Labelled photos from "Fabgaurd-AI", an image-classification folder in adarshshkla/Fabgaurd-AI. The possible labels are: bridge defect, crack, delamination, gap, good - no defect, open circuit defect, particle contamination, polishing defect, random defect, short circuit defect, via defect, void defect.

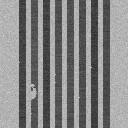
Label: gap

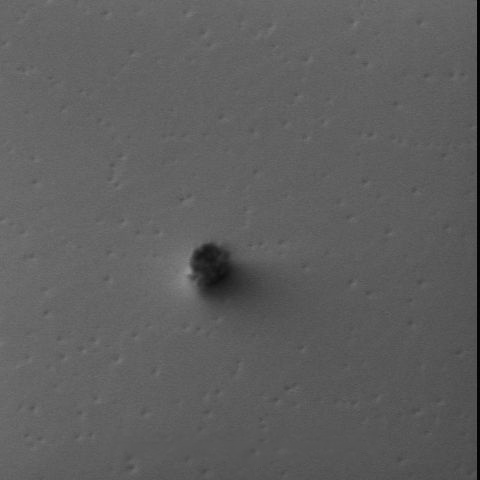
Label: particle contamination

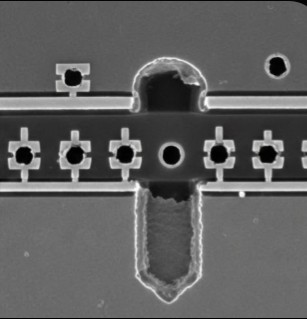
Label: via defect

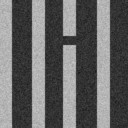
Label: open circuit defect

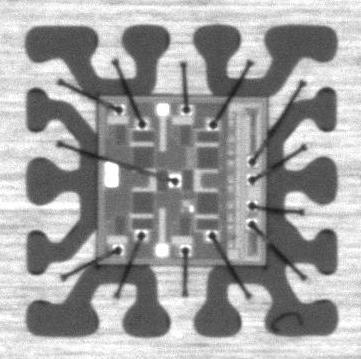
Label: short circuit defect

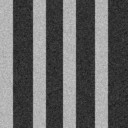
Label: good - no defect
